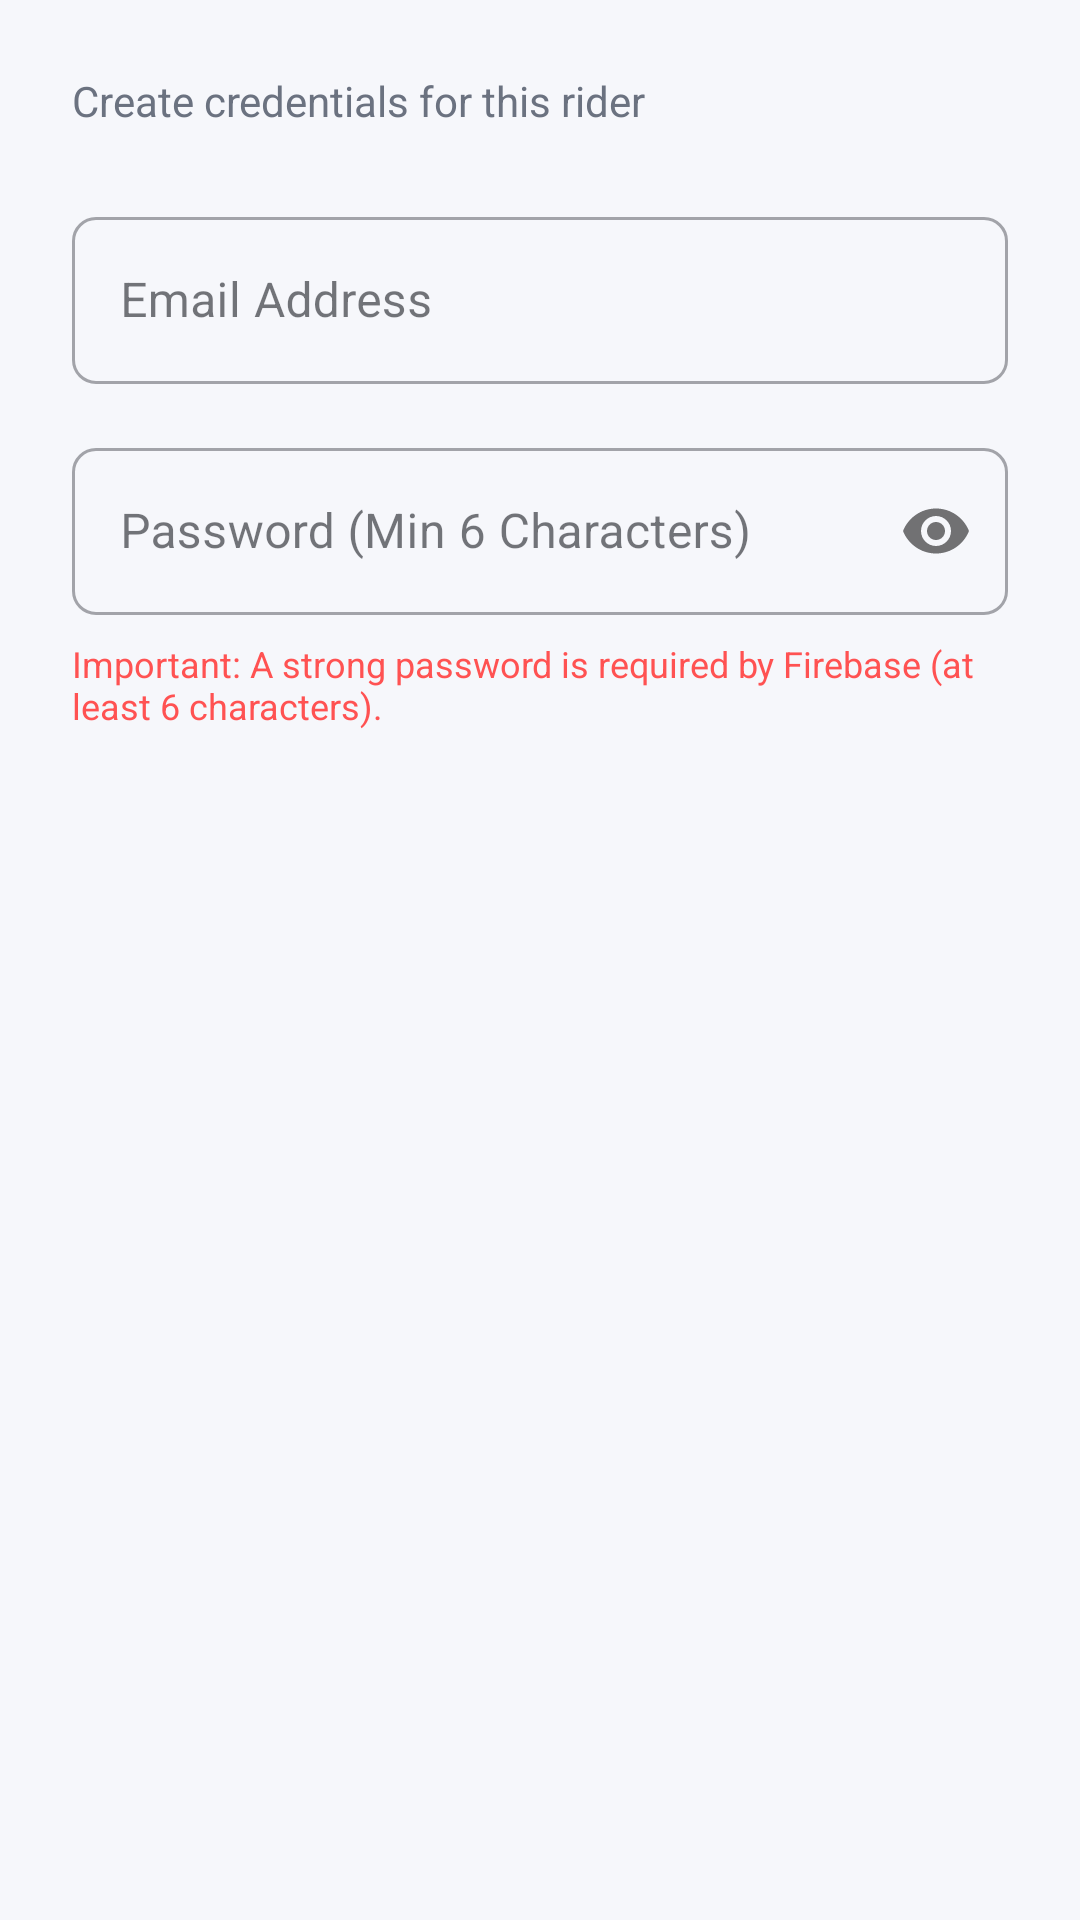

The Android layout XML behind this screen, and the referenced resources:
<!-- AndroidManifest.xml: application theme Theme.Fetch -->
<!-- res/layout/dialog_register_rider.xml -->
<?xml version="1.0" encoding="utf-8"?>
<LinearLayout xmlns:android="http://schemas.android.com/apk/res/android"
    xmlns:app="http://schemas.android.com/apk/res-auto"
    android:layout_width="match_parent"
    android:layout_height="wrap_content"
    android:orientation="vertical"
    android:padding="24dp">

    <TextView
        android:layout_width="match_parent"
        android:layout_height="wrap_content"
        android:text="Create credentials for this rider"
        android:textColor="#6B7280"
        android:textSize="14sp"
        android:lineSpacingExtra="4dp"
        android:layout_marginBottom="24dp"/>

    <com.google.android.material.textfield.TextInputLayout
        style="@style/Widget.MaterialComponents.TextInputLayout.OutlinedBox"
        android:layout_width="match_parent"
        android:layout_height="wrap_content"
        android:hint="Email Address"
        android:layout_marginBottom="16dp"
        app:boxCornerRadiusBottomEnd="8dp"
        app:boxCornerRadiusBottomStart="8dp"
        app:boxCornerRadiusTopEnd="8dp"
        app:boxCornerRadiusTopStart="8dp">

        <com.google.android.material.textfield.TextInputEditText
            android:id="@+id/etEmail"
            android:layout_width="match_parent"
            android:layout_height="wrap_content"
            android:inputType="textEmailAddress" />
    </com.google.android.material.textfield.TextInputLayout>

    <com.google.android.material.textfield.TextInputLayout
        style="@style/Widget.MaterialComponents.TextInputLayout.OutlinedBox"
        android:layout_width="match_parent"
        android:layout_height="wrap_content"
        android:hint="Password (Min 6 Characters)"
        app:boxCornerRadiusBottomEnd="8dp"
        app:boxCornerRadiusBottomStart="8dp"
        app:boxCornerRadiusTopEnd="8dp"
        app:boxCornerRadiusTopStart="8dp"
        app:passwordToggleEnabled="true">

        <com.google.android.material.textfield.TextInputEditText
            android:id="@+id/etPassword"
            android:layout_width="match_parent"
            android:layout_height="wrap_content"
            android:inputType="textPassword" />
    </com.google.android.material.textfield.TextInputLayout>

    <TextView
        android:layout_width="match_parent"
        android:layout_height="wrap_content"
        android:layout_marginTop="8dp"
        android:text="Important: A strong password is required by Firebase (at least 6 characters)."
        android:textColor="#FF5252"
        android:textSize="12sp" />

</LinearLayout>
<!-- resources referenced by this layout -->
<resources>
  <style name="Theme.Fetch" parent="Base.Theme.Fetch" />
  <style name="Base.Theme.Fetch" parent="Theme.Material3.DayNight.NoActionBar">
          <item name="colorPrimary">@color/brand_red</item>
          <item name="colorOnPrimary">@color/white</item>
          <item name="colorPrimaryContainer">@color/brand_yellow</item>
          <item name="colorOnPrimaryContainer">@color/brand_ink</item>
          <item name="colorSecondary">@color/brand_blue</item>
          <item name="colorOnSecondary">@color/white</item>
          <item name="colorSurface">@color/bg_gray</item>
          <item name="colorOnSurface">@color/black</item>
          <item name="colorOutline">@color/divider_color</item>
          <item name="android:windowBackground">@color/bg_gray</item>
          <item name="android:statusBarColor">@color/bg_gray</item>
          <item name="android:navigationBarColor">@color/white</item>
          <item name="android:windowLightStatusBar">true</item>
          <item name="android:windowLightNavigationBar">true</item>
      </style>
  <color name="brand_red">#E51D27</color>
  <color name="white">#FFFFFFFF</color>
  <color name="brand_yellow">#F8C400</color>
  <color name="brand_ink">#111216</color>
  <color name="brand_blue">#2C43F6</color>
  <color name="bg_gray">#F6F7FB</color>
  <color name="black">#191B22</color>
  <color name="divider_color">#E8EAF1</color>
</resources>
